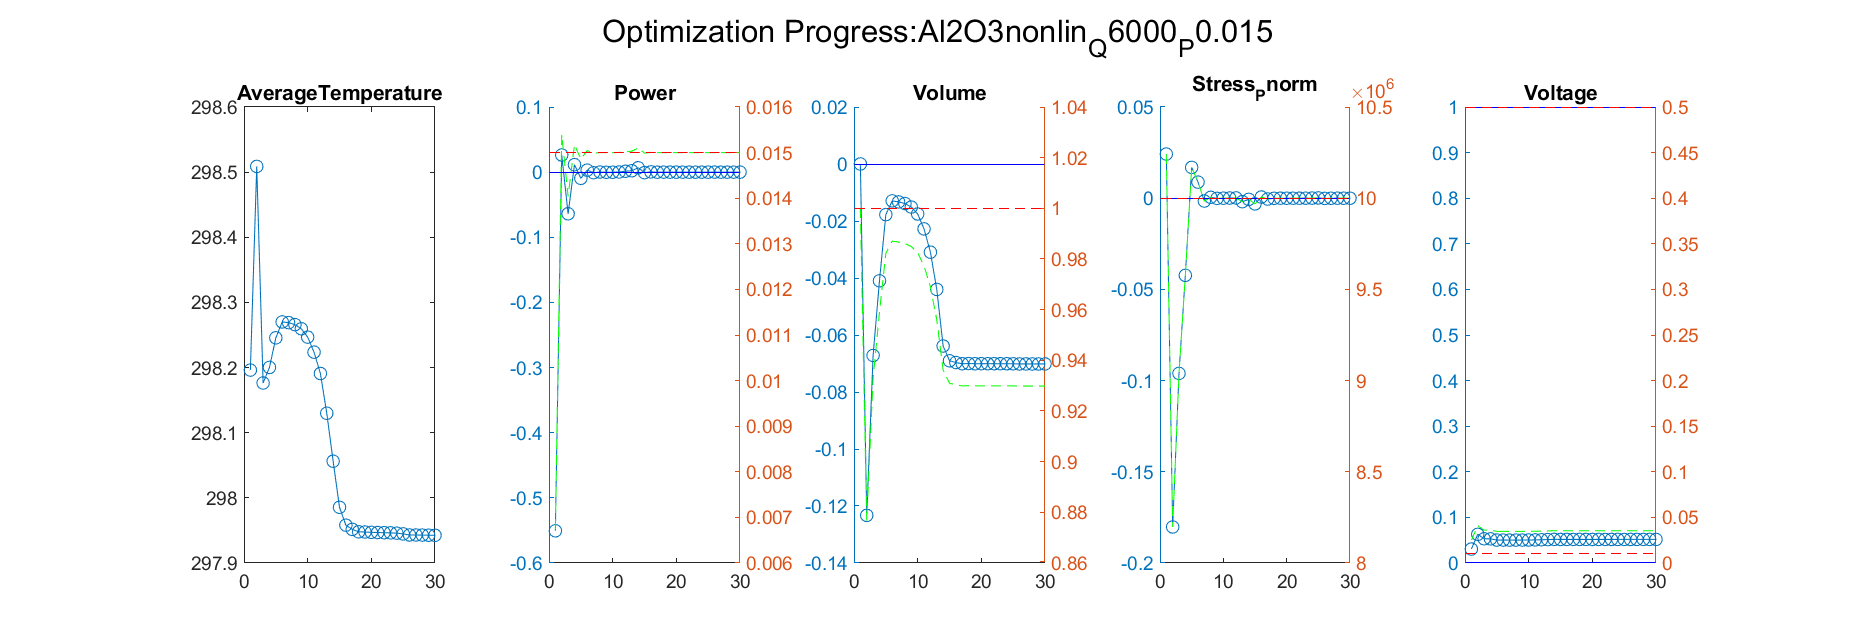

The table this chart was drawn from, first rows:
Iteration, AverageTemperature, Power_value, Power_right_value, Volume_value, Volume_right_value, Stress_Pnorm_value, Stress_Pnorm_right_value, Voltage_value, Voltage_right_value
1, 298.5, 0.02633, 0.01539, -0.1233, 0.8767, -0.1802, 8197550, 0.0629, 0.04082
Iteration, AverageTemperature, Power_value, Power_right_value, Volume_value, Volume_right_value, Stress_Pnorm_value, Stress_Pnorm_right_value, Voltage_value, Voltage_right_value
1, 298.5, 0.02633, 0.01539, -0.1233, 0.8767, -0.1802, 8197550, 0.0629, 0.04082
2, 298.2, -0.06391, 0.01404, -0.06717, 0.9328, -0.09605, 9039523, 0.05313, 0.03603
Iteration, AverageTemperature, Power_value, Power_right_value, Volume_value, Volume_right_value, Stress_Pnorm_value, Stress_Pnorm_right_value, Voltage_value, Voltage_right_value
1, 298.5, 0.02633, 0.01539, -0.1233, 0.8767, -0.1802, 8197550, 0.0629, 0.04082
2, 298.2, -0.06391, 0.01404, -0.06717, 0.9328, -0.09605, 9039523, 0.05313, 0.03603
3, 298.2, 0.0115, 0.01517, -0.04098, 0.959, -0.04228, 9577179, 0.05296, 0.03595
Iteration, AverageTemperature, Power_value, Power_right_value, Volume_value, Volume_right_value, Stress_Pnorm_value, Stress_Pnorm_right_value, Voltage_value, Voltage_right_value
1, 298.5, 0.02633, 0.01539, -0.1233, 0.8767, -0.1802, 8197550, 0.0629, 0.04082
2, 298.2, -0.06391, 0.01404, -0.06717, 0.9328, -0.09605, 9039523, 0.05313, 0.03603
3, 298.2, 0.0115, 0.01517, -0.04098, 0.959, -0.04228, 9577179, 0.05296, 0.03595
4, 298.2, -0.009473, 0.01486, -0.01776, 0.9822, 0.01688, 10168773, 0.05034, 0.03467
Iteration, AverageTemperature, Power_value, Power_right_value, Volume_value, Volume_right_value, Stress_Pnorm_value, Stress_Pnorm_right_value, Voltage_value, Voltage_right_value
1, 298.5, 0.02633, 0.01539, -0.1233, 0.8767, -0.1802, 8197550, 0.0629, 0.04082
2, 298.2, -0.06391, 0.01404, -0.06717, 0.9328, -0.09605, 9039523, 0.05313, 0.03603
3, 298.2, 0.0115, 0.01517, -0.04098, 0.959, -0.04228, 9577179, 0.05296, 0.03595
4, 298.2, -0.009473, 0.01486, -0.01776, 0.9822, 0.01688, 10168773, 0.05034, 0.03467
5, 298.3, 0.003072, 0.01505, -0.01294, 0.9871, 0.008808, 10088080, 0.05032, 0.03466
Iteration, AverageTemperature, Power_value, Power_right_value, Volume_value, Volume_right_value, Stress_Pnorm_value, Stress_Pnorm_right_value, Voltage_value, Voltage_right_value
1, 298.5, 0.02633, 0.01539, -0.1233, 0.8767, -0.1802, 8197550, 0.0629, 0.04082
2, 298.2, -0.06391, 0.01404, -0.06717, 0.9328, -0.09605, 9039523, 0.05313, 0.03603
3, 298.2, 0.0115, 0.01517, -0.04098, 0.959, -0.04228, 9577179, 0.05296, 0.03595
4, 298.2, -0.009473, 0.01486, -0.01776, 0.9822, 0.01688, 10168773, 0.05034, 0.03467
5, 298.3, 0.003072, 0.01505, -0.01294, 0.9871, 0.008808, 10088080, 0.05032, 0.03466
6, 298.3, -0.0008915, 0.01499, -0.0133, 0.9867, -0.00154, 9984597, 0.05022, 0.03461
Iteration, AverageTemperature, Power_value, Power_right_value, Volume_value, Volume_right_value, Stress_Pnorm_value, Stress_Pnorm_right_value, Voltage_value, Voltage_right_value
1, 298.5, 0.02633, 0.01539, -0.1233, 0.8767, -0.1802, 8197550, 0.0629, 0.04082
2, 298.2, -0.06391, 0.01404, -0.06717, 0.9328, -0.09605, 9039523, 0.05313, 0.03603
3, 298.2, 0.0115, 0.01517, -0.04098, 0.959, -0.04228, 9577179, 0.05296, 0.03595
4, 298.2, -0.009473, 0.01486, -0.01776, 0.9822, 0.01688, 10168773, 0.05034, 0.03467
5, 298.3, 0.003072, 0.01505, -0.01294, 0.9871, 0.008808, 10088080, 0.05032, 0.03466
6, 298.3, -0.0008915, 0.01499, -0.0133, 0.9867, -0.00154, 9984597, 0.05022, 0.03461
7, 298.3, 0.0001672, 0.015, -0.01388, 0.9861, 0.0004922, 10004922, 0.05027, 0.03463
Iteration, AverageTemperature, Power_value, Power_right_value, Volume_value, Volume_right_value, Stress_Pnorm_value, Stress_Pnorm_right_value, Voltage_value, Voltage_right_value
1, 298.5, 0.02633, 0.01539, -0.1233, 0.8767, -0.1802, 8197550, 0.0629, 0.04082
2, 298.2, -0.06391, 0.01404, -0.06717, 0.9328, -0.09605, 9039523, 0.05313, 0.03603
3, 298.2, 0.0115, 0.01517, -0.04098, 0.959, -0.04228, 9577179, 0.05296, 0.03595
4, 298.2, -0.009473, 0.01486, -0.01776, 0.9822, 0.01688, 10168773, 0.05034, 0.03467
5, 298.3, 0.003072, 0.01505, -0.01294, 0.9871, 0.008808, 10088080, 0.05032, 0.03466
6, 298.3, -0.0008915, 0.01499, -0.0133, 0.9867, -0.00154, 9984597, 0.05022, 0.03461
7, 298.3, 0.0001672, 0.015, -0.01388, 0.9861, 0.0004922, 10004922, 0.05027, 0.03463
8, 298.3, -0.0002023, 0.015, -0.01511, 0.9849, -9.25877148089116e-05, 9999074, 0.05032, 0.03466
Iteration, AverageTemperature, Power_value, Power_right_value, Volume_value, Volume_right_value, Stress_Pnorm_value, Stress_Pnorm_right_value, Voltage_value, Voltage_right_value
1, 298.5, 0.02633, 0.01539, -0.1233, 0.8767, -0.1802, 8197550, 0.0629, 0.04082
2, 298.2, -0.06391, 0.01404, -0.06717, 0.9328, -0.09605, 9039523, 0.05313, 0.03603
3, 298.2, 0.0115, 0.01517, -0.04098, 0.959, -0.04228, 9577179, 0.05296, 0.03595
4, 298.2, -0.009473, 0.01486, -0.01776, 0.9822, 0.01688, 10168773, 0.05034, 0.03467
5, 298.3, 0.003072, 0.01505, -0.01294, 0.9871, 0.008808, 10088080, 0.05032, 0.03466
6, 298.3, -0.0008915, 0.01499, -0.0133, 0.9867, -0.00154, 9984597, 0.05022, 0.03461
7, 298.3, 0.0001672, 0.015, -0.01388, 0.9861, 0.0004922, 10004922, 0.05027, 0.03463
8, 298.3, -0.0002023, 0.015, -0.01511, 0.9849, -9.25877148089116e-05, 9999074, 0.05032, 0.03466
9, 298.2, -0.0001224, 0.015, -0.01753, 0.9825, 9.26675888046624e-06, 10000093, 0.05044, 0.03471
Iteration, AverageTemperature, Power_value, Power_right_value, Volume_value, Volume_right_value, Stress_Pnorm_value, Stress_Pnorm_right_value, Voltage_value, Voltage_right_value
1, 298.5, 0.02633, 0.01539, -0.1233, 0.8767, -0.1802, 8197550, 0.0629, 0.04082
2, 298.2, -0.06391, 0.01404, -0.06717, 0.9328, -0.09605, 9039523, 0.05313, 0.03603
3, 298.2, 0.0115, 0.01517, -0.04098, 0.959, -0.04228, 9577179, 0.05296, 0.03595
4, 298.2, -0.009473, 0.01486, -0.01776, 0.9822, 0.01688, 10168773, 0.05034, 0.03467
5, 298.3, 0.003072, 0.01505, -0.01294, 0.9871, 0.008808, 10088080, 0.05032, 0.03466
6, 298.3, -0.0008915, 0.01499, -0.0133, 0.9867, -0.00154, 9984597, 0.05022, 0.03461
... 403 more rows
